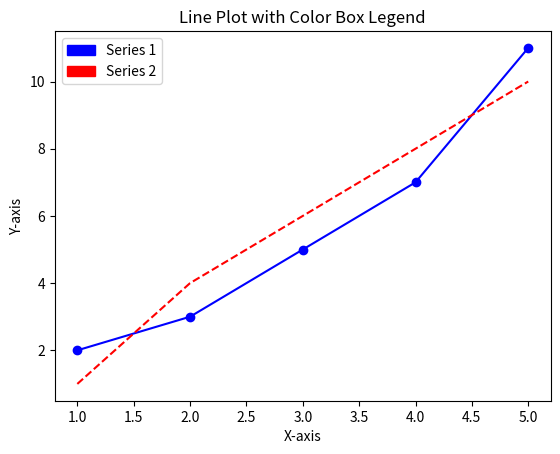

This figure's Python source:
import matplotlib.pyplot as plt 
import matplotlib.patches as patches 
# Example data 
x = [1, 2, 3, 4, 5] 
y1 = [2, 3, 5, 7, 11] 
y2 = [1, 4, 6, 8, 10] 
# Create line plots 
plt.plot(x, y1, color='blue', marker='o')  # Data series 1 
plt.plot(x, y2, color='red', linestyle='--')  # Data series 2 
# Create custom legend handles with color boxes 
legend_handles = [ 
patches.Patch(color='blue', label='Series 1'),  # Blue color box for Series 1 
patches.Patch(color='red', label='Series 2')    # Red color box for Series 2 
] 
# Add the legend with custom handles 
plt.legend(handles=legend_handles, loc='upper left') 
# Add labels and title 
plt.xlabel('X-axis') 
plt.ylabel('Y-axis')
plt.title('Line Plot with Color Box Legend') 
# Show the plot 
plt.show()
